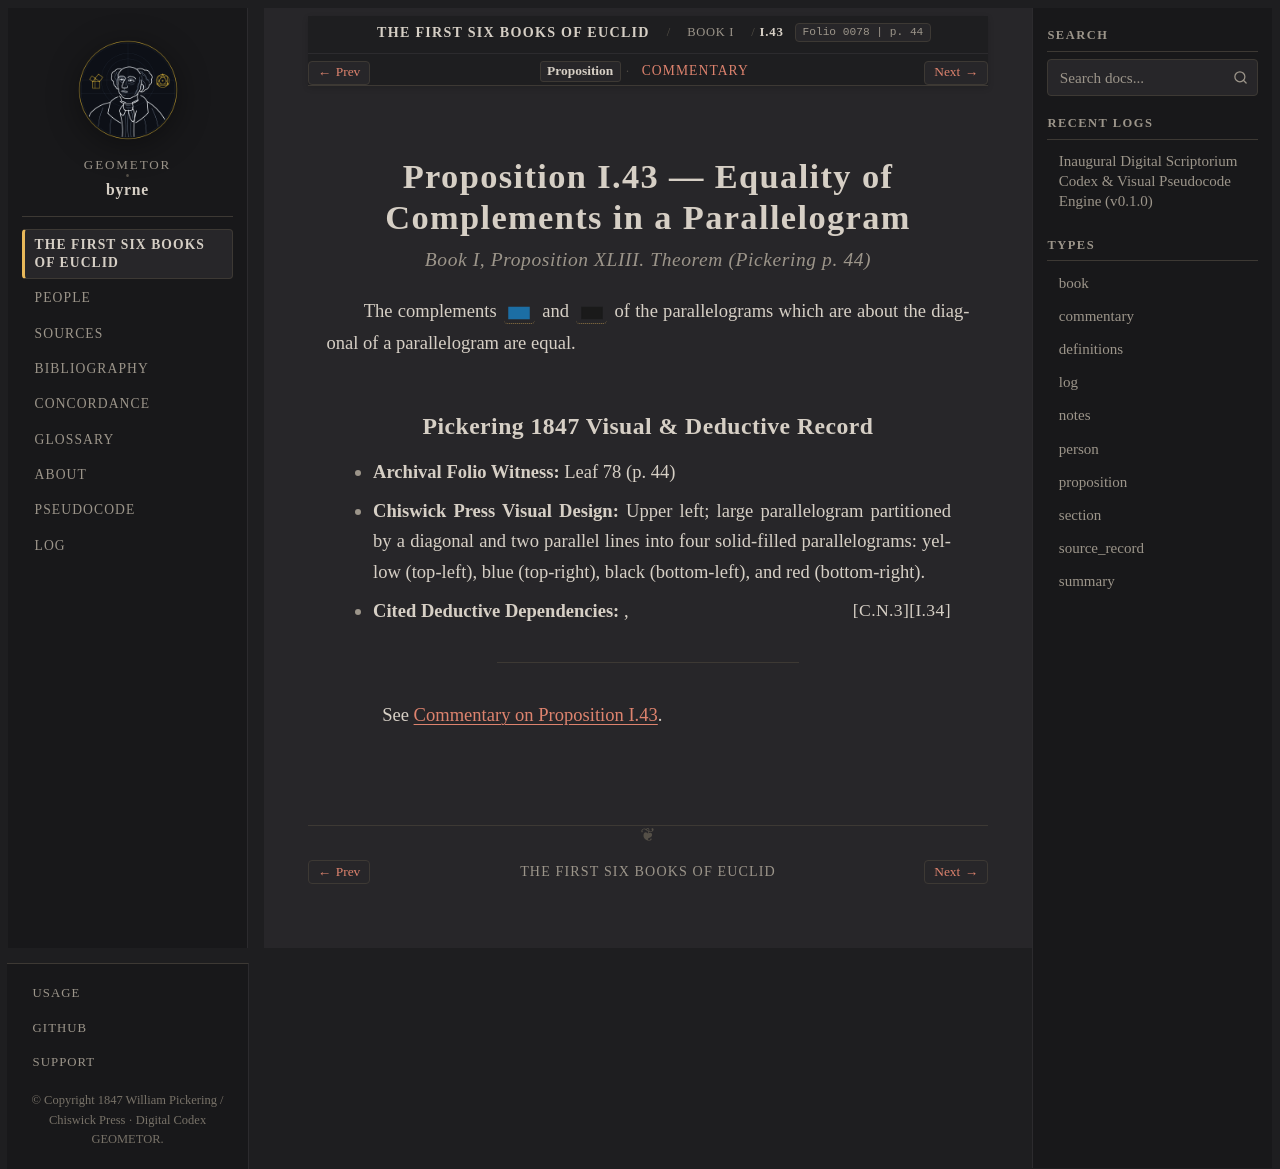

repository: geometor/byrne · page: coloured_euclid/book-i/43/index.html · generator: sphinx

:canonical_id: I.43
:book: I
:proposition: 43
:order: 43
:type: proposition
:title: Proposition I.43 — Equality of Complements in a Parallelogram
:folio: 0078
:page: 44

.. _byrne-i-43:

.. folio:: 0078
   :page: 44

Proposition I.43 — Equality of Complements in a Parallelogram
=============================================================

.. rubric:: Book I, Proposition XLIII. Theorem (*Pickering p. 44*)

The complements :byrne-rect:`blue filled` and :byrne-rect:`black filled` of the parallelograms which are about the diagonal of a parallelogram are equal.

Pickering 1847 Visual & Deductive Record
----------------------------------------

* **Archival Folio Witness:** Leaf 78 (p. 44)
* **Chiswick Press Visual Design:** Upper left; large parallelogram partitioned by a diagonal and two parallel lines into four solid-filled parallelograms: yellow (top-left), blue (top-right), black (bottom-left), and red (bottom-right).
* **Cited Deductive Dependencies:** :just:`I.34`, :just:`C.N.3`

----

See :ref:`Commentary on Proposition I.43 <byrne-i-43-commentary>`.

.. toctree::
   :hidden:

   commentary
